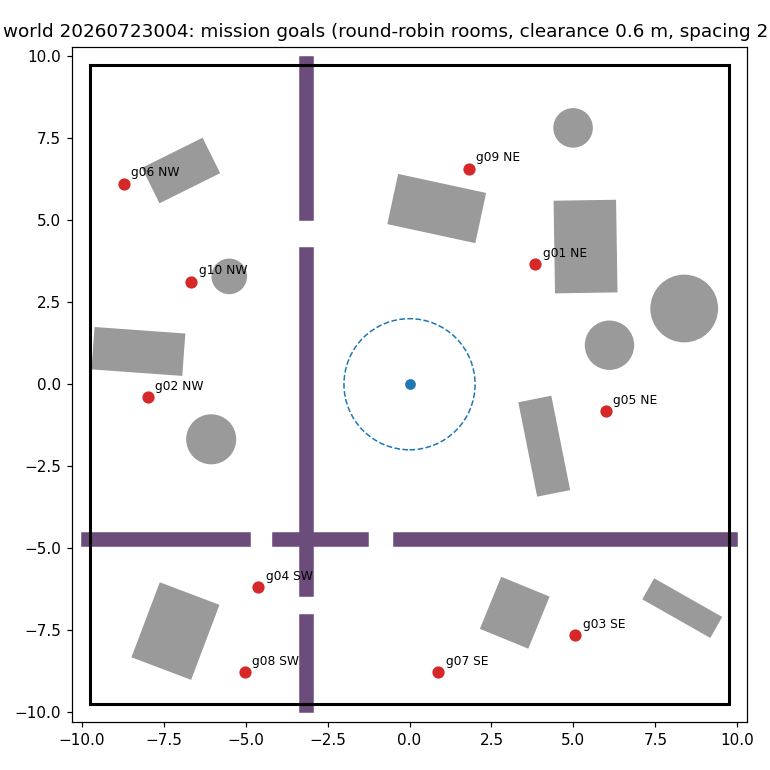

Values plotted in this chart, from the file beside it:
# world 20260723004: 10 goals, rooms round-robin by area, wall_margin=0.9 clearance=0.6 spacing=2.…, rng=default_rng(20260723004)
mission, room, x, y
g01, NE, 3.83, 3.66
g02, NW, -7.99, -0.40
g03, SE, 5.05, -7.66
g04, SW, -4.61, -6.19
g05, NE, 5.98, -0.83
g06, NW, -8.72, 6.12
g07, SE, 0.88, -8.79
g08, SW, -5.03, -8.79
g09, NE, 1.80, 6.58
g10, NW, -6.66, 3.12
